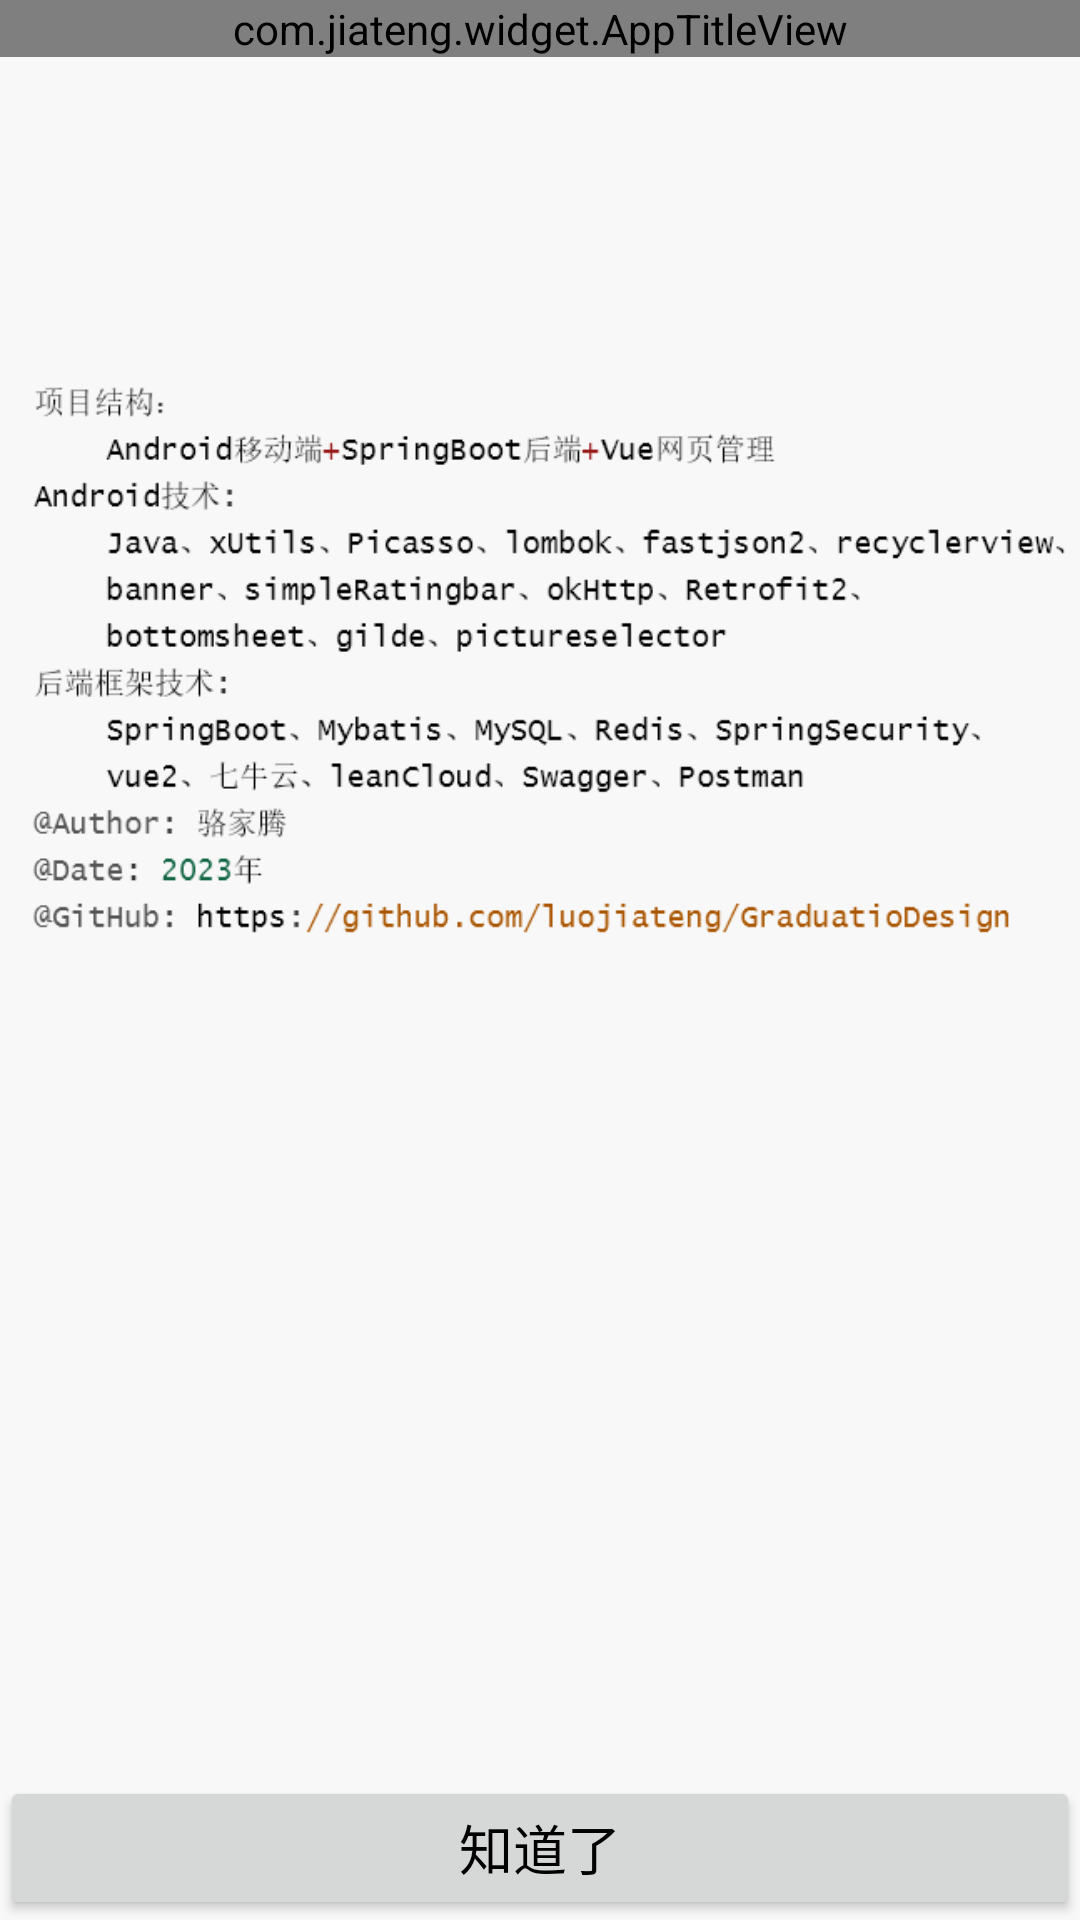

Here is an Android app screen rendered from its layout file. Give the layout XML and the strings, colors and styles it references.
<!-- AndroidManifest.xml: application theme AppTheme -->
<!-- res/layout/activity_user_feedback.xml -->
<?xml version="1.0" encoding="utf-8"?>
<LinearLayout xmlns:android="http://schemas.android.com/apk/res/android"
    xmlns:TitleView="http://schemas.android.com/apk/res-auto"
    xmlns:tools="http://schemas.android.com/tools"
    android:layout_width="match_parent"
    android:layout_height="match_parent"
    android:orientation="vertical"
    android:background="#f8f8f8"
    tools:context="com.jiateng.activity.SettingActivity">

    <com.jiateng.widget.AppTitleView
        android:id="@+id/feedback_title"
        android:layout_width="match_parent"
        android:layout_height="wrap_content"
        TitleView:title="关于App"
        TitleView:visible="true" />

    <ImageView
        android:layout_width="match_parent"
        android:layout_height="wrap_content"
        android:layout_gravity="top"
        android:src="@drawable/ic_app_info" />

    <LinearLayout
        android:layout_width="match_parent"
        android:layout_height="wrap_content"
        android:layout_weight="1"></LinearLayout>

    <Button
        android:id="@+id/zhidaol"
        android:layout_width="match_parent"
        android:layout_height="wrap_content"
        android:text="知道了"
        android:textColor="@color/black"
        android:textSize="@dimen/text_phone_title_size" />

</LinearLayout>
<!-- resources referenced by this layout -->
<resources>
  <color name="black">#FF000000</color>
  <dimen name="text_phone_title_size">18sp</dimen>
  <!-- drawable ic_app_info: png bitmap (drawable-v24, 22482 bytes) -->
  <style name="AppTheme" parent="Theme.AppCompat.Light.DarkActionBar">
          <item name="colorPrimary">@color/app_main_color</item>
          <item name="colorPrimaryDark">@color/gray</item>
          <item name="colorAccent">@color/colorAccent</item>
          <item name="android:windowNoTitle">true</item>
          <item name="toolbarStyle">@null</item>
          
          <item name="android:windowActionBar">false</item>
          
          <item name="android:windowContentOverlay">@null</item>
          <item name="windowActionBar">false</item>
          <item name="windowNoTitle">true</item>
  
      </style>
  <color name="app_main_color">#007ffc</color>
  <color name="gray">#696969</color>
  <color name="colorAccent">#D81B60</color>
</resources>
